Labelled photos from "Dataset", an image-classification folder in ndikrp/Balanzio. The possible labels are: ayam goreng, capcay, daging rendang, gudeg, mie goreng, nasi goreng, sate ayam, soto lamongan, tahu sumedang, tempe goreng.

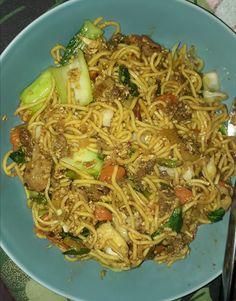
Label: mie goreng

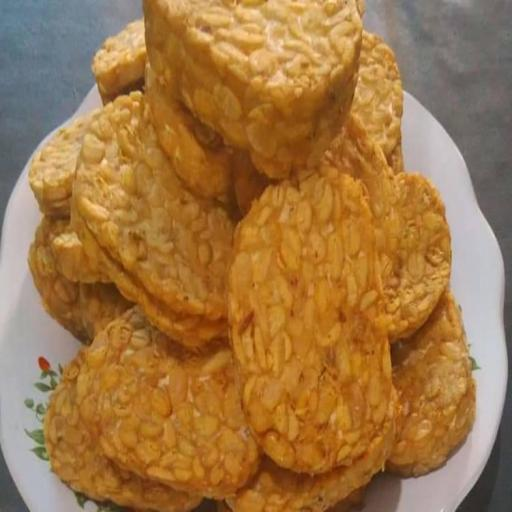
Label: tempe goreng

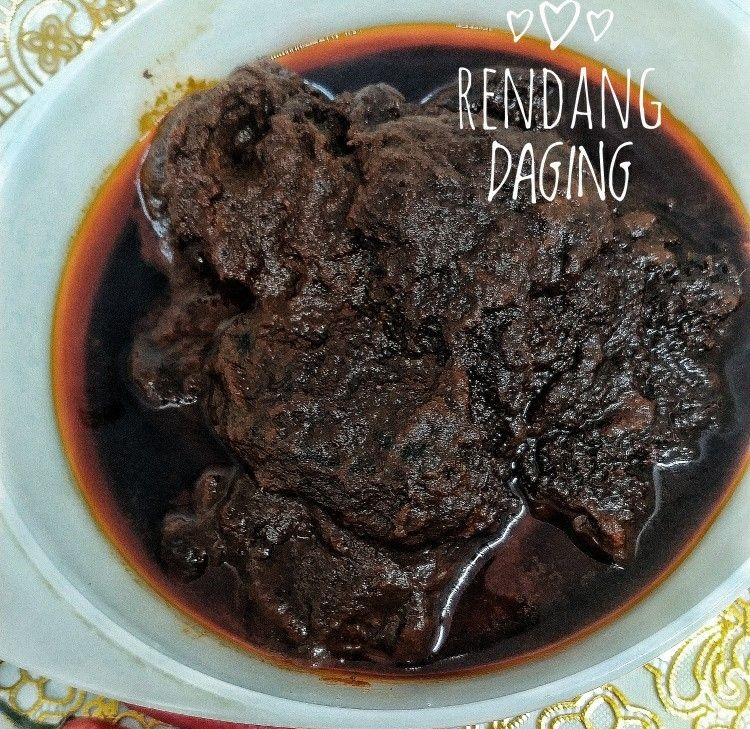
Label: daging rendang

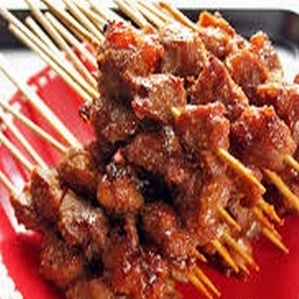
Label: sate ayam

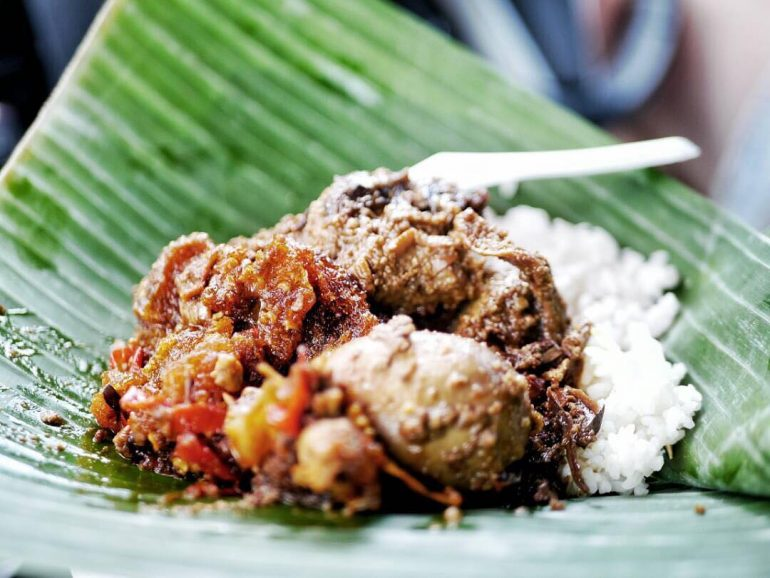
Label: gudeg

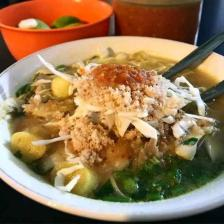
Label: soto lamongan
